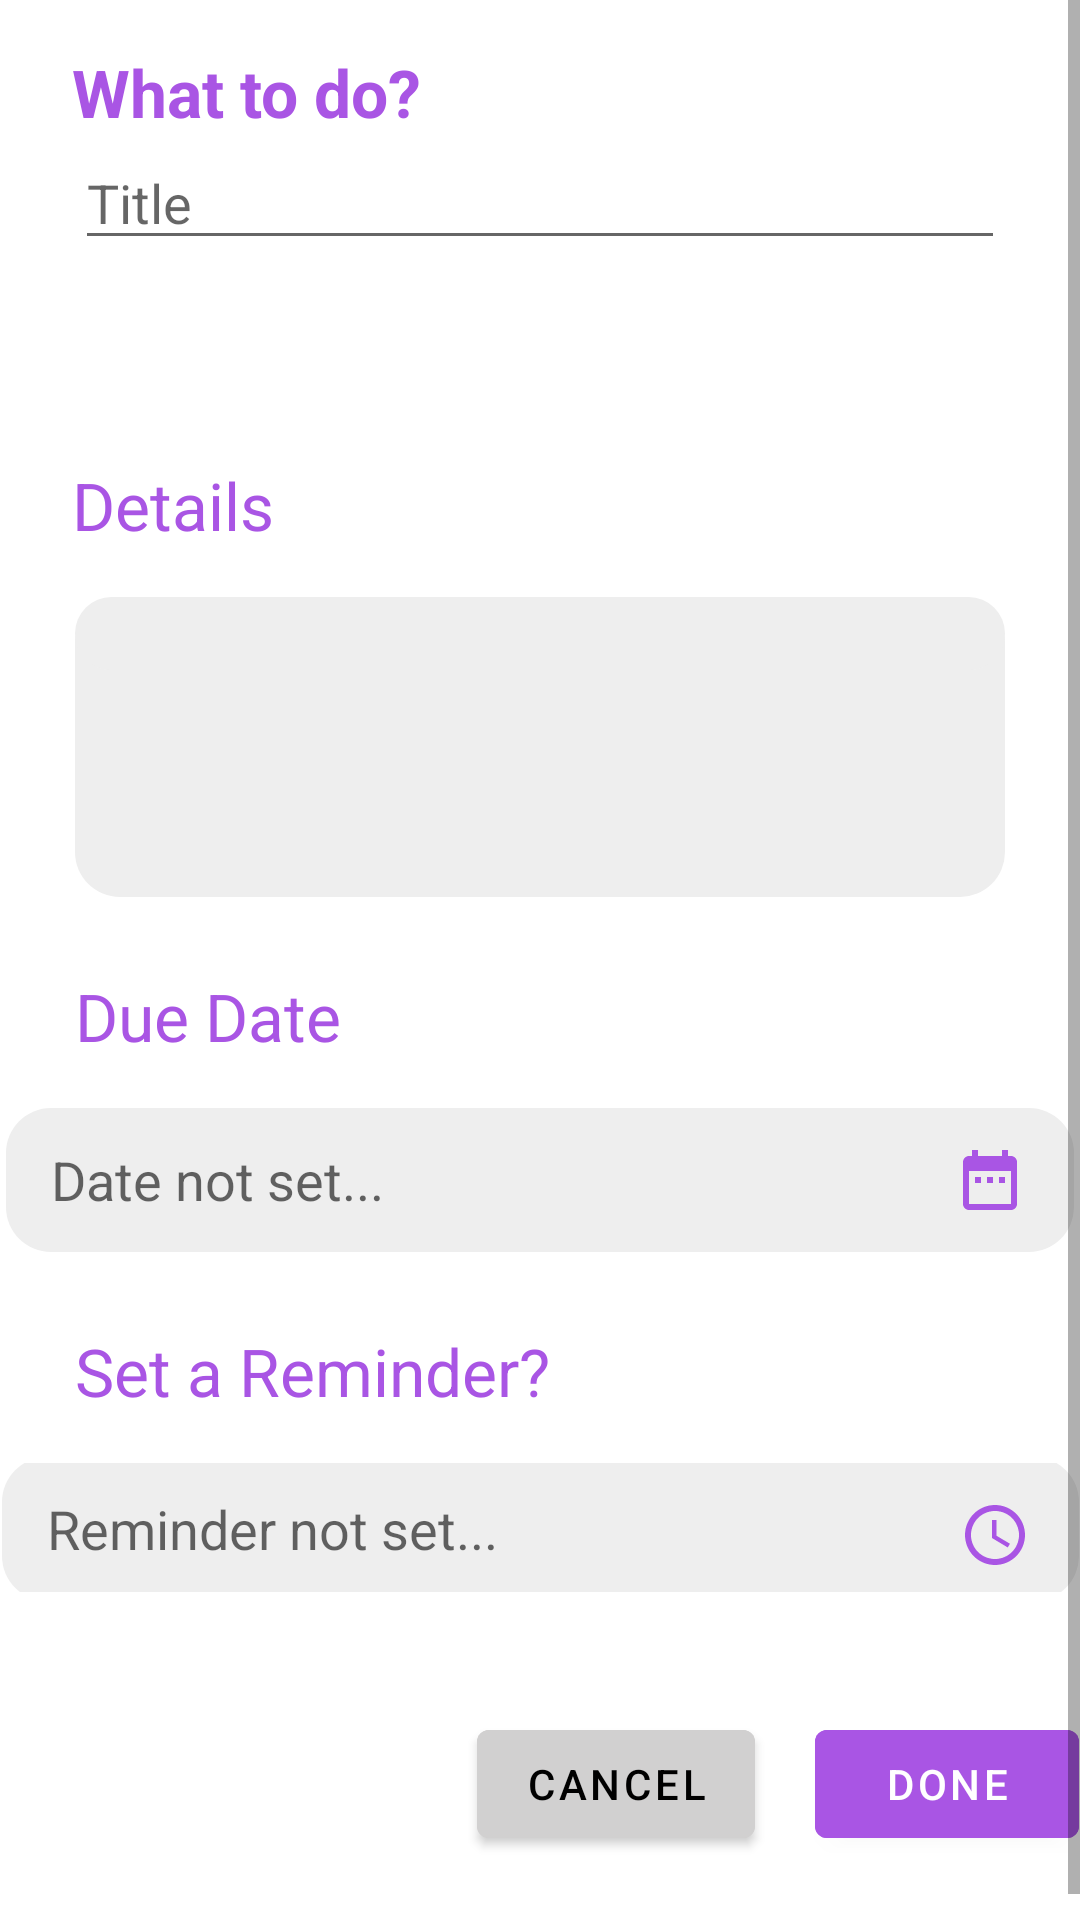

Reconstruct the res/layout file that produces this screen, plus the resources it refers to.
<!-- AndroidManifest.xml: application theme Theme.Testtodoapp -->
<!-- res/layout/task_dialog.xml -->
<?xml version="1.0" encoding="utf-8"?>
<layout xmlns:android="http://schemas.android.com/apk/res/android"
    xmlns:app="http://schemas.android.com/apk/res-auto"
    xmlns:tools="http://schemas.android.com/tools">

    <data>

        <variable
            name="viewModel"
            type="com.hadi.testtodoapp.TaskViewModel" />

        <variable
            name="taskdialogfragment"
            type="com.hadi.testtodoapp.ui.home.HomeFabDialogue" />

    </data>

    <ScrollView
        android:layout_width="wrap_content"
        android:layout_height="wrap_content">

        <androidx.constraintlayout.widget.ConstraintLayout
            android:layout_width="match_parent"
            android:layout_height="wrap_content">

            <TextView
                android:id="@+id/textView3"
                android:layout_width="wrap_content"
                android:layout_height="wrap_content"
                android:layout_marginStart="24dp"
                android:layout_marginTop="16dp"
                android:layout_marginBottom="10dp"
                android:text="What to do?"
                android:textStyle="bold"
                android:textColor="@color/purpletheme"
                android:textSize="22sp"

                app:layout_constraintStart_toStartOf="parent"
                app:layout_constraintTop_toTopOf="parent"
                app:layout_constraintVertical_bias="1.0" />

            <RelativeLayout
                android:id="@+id/relativeLayout"
                android:layout_width="match_parent"
                android:layout_height="wrap_content"
                android:layout_marginEnd="25dp"
                app:layout_constraintEnd_toEndOf="parent"
                app:layout_constraintTop_toBottomOf="@+id/textView3">

                <com.google.android.material.textfield.TextInputEditText
                    android:id="@+id/thetask"
                    android:layout_width="match_parent"
                    android:layout_height="wrap_content"
                    android:layout_alignParentTop="true"
                    android:layout_marginStart="25dp"
                    android:hint="Title"
                    app:layout_constraintEnd_toEndOf="parent"
                    app:layout_constraintHorizontal_bias="0.0"
                    app:layout_constraintStart_toStartOf="parent"
                    app:layout_constraintTop_toTopOf="parent" />
            </RelativeLayout>

            <RelativeLayout
                android:id="@+id/relativeLayout2"
                android:layout_width="match_parent"
                android:layout_height="100dp"
                android:layout_marginStart="25dp"
                android:layout_marginTop="16dp"
                android:layout_marginEnd="25dp"
                android:background="@drawable/taskdetails"
                app:layout_constraintEnd_toEndOf="parent"
                app:layout_constraintHorizontal_bias="0.0"
                app:layout_constraintStart_toStartOf="parent"
                app:layout_constraintTop_toBottomOf="@+id/textView4">

                <EditText
                    android:id="@+id/details"
                    android:layout_width="match_parent"
                    android:layout_height="wrap_content"
                    android:layout_alignParentTop="true"
                    android:background="@drawable/taskdetails"
                    android:text="@{viewModel.details}"/>
            </RelativeLayout>

            <TextView
                android:id="@+id/textView4"
                android:layout_width="wrap_content"
                android:layout_height="wrap_content"
                android:layout_marginStart="24dp"
                android:text="Details"
                android:textColor="@color/purpletheme"
                android:textSize="22sp"
                app:layout_constraintBottom_toBottomOf="parent"
                app:layout_constraintStart_toStartOf="parent"
                app:layout_constraintTop_toBottomOf="@+id/relativeLayout"
                app:layout_constraintVertical_bias="0.126" />

            <TextView
                android:id="@+id/textView5"
                android:layout_width="wrap_content"
                android:layout_height="wrap_content"
                android:layout_marginStart="25dp"
                android:layout_marginTop="25dp"
                android:text="Due Date"
                android:textColor="@color/purpletheme"
                android:textSize="22sp"
                app:layout_constraintStart_toStartOf="parent"
                app:layout_constraintTop_toBottomOf="@+id/relativeLayout2" />

            <androidx.constraintlayout.widget.ConstraintLayout
                android:id="@+id/constraintLayout2"
                android:layout_width="wrap_content"
                android:layout_height="wrap_content"
                android:layout_marginStart="25dp"
                android:layout_marginTop="16dp"
                android:layout_marginEnd="25dp"
                app:layout_constraintEnd_toEndOf="parent"
                app:layout_constraintStart_toStartOf="parent"
                app:layout_constraintTop_toBottomOf="@+id/textView5">

                <EditText
                    android:id="@+id/editTextduedate"
                    android:layout_width="356dp"
                    android:layout_height="48dp"
                    android:layout_weight="1"
                    android:background="@drawable/taskdetails"
                    android:ems="10"
                    android:text="@{viewModel.duedate}"
                    android:hint="Date not set..."
                    android:inputType="date"
                    android:paddingStart="15dp"
                    android:paddingEnd="15dp"
                    app:layout_constraintBottom_toBottomOf="parent"
                    app:layout_constraintStart_toStartOf="parent"
                    app:layout_constraintTop_toTopOf="parent" />

                <ImageView
                    android:layout_width="wrap_content"
                    android:layout_height="wrap_content"
                    android:layout_marginTop="12dp"
                    android:layout_marginEnd="16dp"
                    android:paddingStart="0dp"
                    android:src="@drawable/ic_date_range"
                    app:layout_constraintEnd_toEndOf="parent"
                    app:layout_constraintTop_toTopOf="parent" />
            </androidx.constraintlayout.widget.ConstraintLayout>

            <TextView
                android:id="@+id/textView6"
                android:layout_width="wrap_content"
                android:layout_height="wrap_content"
                android:layout_marginStart="25dp"
                android:layout_marginTop="25dp"
                android:text="Set a Reminder?"
                android:textColor="@color/purpletheme"
                android:textSize="22sp"
                app:layout_constraintStart_toStartOf="parent"
                app:layout_constraintTop_toBottomOf="@+id/constraintLayout2" />

            <androidx.constraintlayout.widget.ConstraintLayout
                android:id="@+id/constraintLayout3"
                android:layout_width="359dp"
                android:layout_height="43dp"
                android:layout_marginStart="25dp"
                android:layout_marginTop="16dp"
                android:layout_marginEnd="25dp"
                android:background="@drawable/taskdetails"
                app:layout_constraintEnd_toEndOf="parent"
                app:layout_constraintStart_toStartOf="parent"
                app:layout_constraintTop_toBottomOf="@+id/textView6">

                <EditText
                    android:id="@+id/editextreminder"
                    android:layout_width="match_parent"
                    android:layout_height="48dp"
                    android:text="@{viewModel.remindertime}"
                    android:background="@drawable/taskdetails"
                    android:ems="10"
                    android:hint="Reminder not set..."
                    android:inputType="time"
                    android:paddingStart="15dp"
                    android:paddingEnd="15dp"
                    app:layout_constraintBottom_toBottomOf="parent"

                    app:layout_constraintStart_toStartOf="parent"
                    app:layout_constraintTop_toTopOf="parent" />

                <ImageView
                    android:layout_width="wrap_content"
                    android:layout_height="wrap_content"
                    android:layout_marginTop="12dp"
                    android:layout_marginEnd="16dp"
                    android:paddingStart="0dp"
                    android:src="@drawable/ic_reminder"
                    app:layout_constraintEnd_toEndOf="parent"
                    app:layout_constraintTop_toTopOf="parent" />
            </androidx.constraintlayout.widget.ConstraintLayout>

            <Button
                android:id="@+id/donebtn"
                android:layout_width="wrap_content"
                android:layout_height="wrap_content"
                android:layout_marginTop="40dp"
                android:backgroundTint="#A955E4"
                android:text="Done"

                android:textColor="@color/white"
                app:layout_constraintEnd_toEndOf="@+id/constraintLayout3"
                app:layout_constraintTop_toBottomOf="@+id/constraintLayout3" />

            <Button
                android:id="@+id/cancelbtn"
                android:layout_width="wrap_content"
                android:layout_height="wrap_content"
                android:layout_marginTop="40dp"
                android:layout_marginEnd="20dp"
                android:backgroundTint="#D1D0D0"
                android:text="Cancel"
                android:textColor="@color/black"
                app:layout_constraintEnd_toStartOf="@+id/donebtn"
                app:layout_constraintTop_toBottomOf="@+id/constraintLayout3" />

            <View
                android:layout_width="0dp"
                android:layout_height="0dp"
                android:layout_marginTop="30dp"
                android:layout_weight="1"
                app:layout_constraintBottom_toBottomOf="parent"
                app:layout_constraintEnd_toEndOf="parent"
                app:layout_constraintStart_toStartOf="parent"
                app:layout_constraintTop_toBottomOf="@+id/cancelbtn" />


        </androidx.constraintlayout.widget.ConstraintLayout>

    </ScrollView>
</layout>
<!-- resources referenced by this layout -->
<resources>
  <color name="black">#FF000000</color>
  <color name="purpletheme">#FFA955E4</color>
  <color name="white">#FFFFFFFF</color>
  <!-- drawable ic_date_range (drawable) -->
  <vector android:height="24dp" android:tint="@color/purpletheme"
      android:viewportHeight="24" android:viewportWidth="24"
      android:width="24dp" xmlns:android="http://schemas.android.com/apk/res/android">
      <path android:fillColor="@android:color/white" android:pathData="M9,11L7,11v2h2v-2zM13,11h-2v2h2v-2zM17,11h-2v2h2v-2zM19,4h-1L18,2h-2v2L8,4L8,2L6,2v2L5,4c-1.11,0 -1.99,0.9 -1.99,2L3,20c0,1.1 0.89,2 2,2h14c1.1,0 2,-0.9 2,-2L21,6c0,-1.1 -0.9,-2 -2,-2zM19,20L5,20L5,9h14v11z"/>
  </vector>
  <!-- drawable ic_reminder (drawable) -->
  <vector android:height="24dp" android:tint="@color/purpletheme"
      android:viewportHeight="24" android:viewportWidth="24"
      android:width="24dp" xmlns:android="http://schemas.android.com/apk/res/android">
      <path android:fillColor="@color/purpletheme" android:pathData="M11.99,2C6.47,2 2,6.48 2,12s4.47,10 9.99,10C17.52,22 22,17.52 22,12S17.52,2 11.99,2zM12,20c-4.42,0 -8,-3.58 -8,-8s3.58,-8 8,-8 8,3.58 8,8 -3.58,8 -8,8z"/>
      <path android:fillColor="@color/purpletheme" android:pathData="M12.5,7H11v6l5.25,3.15 0.75,-1.23 -4.5,-2.67z"/>
  </vector>
  <!-- drawable taskdetails (drawable) -->
  <?xml version="1.0" encoding="utf-8"?>
  <shape xmlns:android="http://schemas.android.com/apk/res/android" android:shape="rectangle">
  
      <solid android:color="#EEEEEE"/>
      <corners android:radius="15dp"/>
  
  </shape>
  <style name="Theme.Testtodoapp" parent="Theme.MaterialComponents.DayNight.DarkActionBar">
          
          <item name="colorPrimary">@color/purple_500</item>
          <item name="colorPrimaryVariant">@color/purple_700</item>
          <item name="colorOnPrimary">@color/white</item>
  
          
          <item name="colorSecondary">#A489D1</item>
          <item name="colorSecondaryVariant">@color/white</item>
          <item name="colorOnSecondary">@color/white</item>
          
          <item name="android:statusBarColor" tools:targetApi="l">?attr/colorPrimaryVariant</item>
          
          <item name="android:actionMenuTextColor">@color/white</item>
      </style>
  <color name="purple_500">#FF6200EE</color>
  <color name="purple_700">#FF3700B3</color>
</resources>
